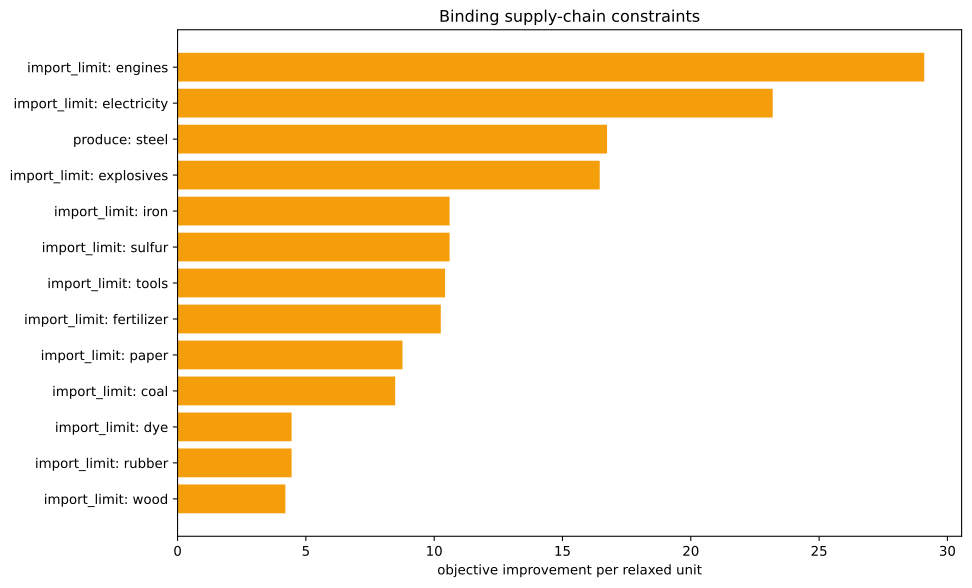

Values plotted in this chart, from the file beside it:
kind, family, label, realized_value, bound, slack, residual, binding, solver_marginal, improvement_per_unit
inequality, import_limit, ammunition, 0.0, 0.0, 0.0, 0.0, True, -0.0, 0.0
inequality, import_limit, small_arms, 0.0, 0.0, 0.0, 0.0, True, -0.0, 0.0
inequality, import_limit, artillery, 0.0, 0.0, 0.0, 0.0, True, -0.0, 0.0
inequality, import_limit, tanks, 0.0, 0.0, 0.0, 0.0, True, -0.0, 0.0
inequality, import_limit, aeroplanes, 0.0, 0.0, 0.0, 0.0, True, -0.0, 0.0
inequality, import_limit, manowars, 0.0, 0.0, 0.0, 0.0, True, -0.0, 0.0
inequality, import_limit, ironclads, 0.0, 0.0, 0.0, 0.0, True, -0.0, 0.0
inequality, import_limit, grain, 0.0, 0.0, 0.0, 0.0, True, -0.0, 0.0
inequality, import_limit, fish, 0.0, 0.0, 0.0, 0.0, True, -0.0, 0.0
inequality, import_limit, fabric, 0.0, 0.0, 0.0, 0.0, True, -0.0, 0.0
inequality, import_limit, wood, 0.0, 0.0, 0.0, 0.0, True, -4.202, 4.202
inequality, import_limit, groceries, 0.0, 0.0, 0.0, 0.0, True, -0.0, 0.0
inequality, import_limit, clothes, 0.0, 0.0, 0.0, 0.0, True, -0.0, 0.0
inequality, import_limit, furniture, 0.0, 0.0, 0.0, 0.0, True, -0.0, 0.0
inequality, import_limit, paper, -1.7763568394002505e-15, 0.0, 1.7763568394002505e-15, 0.0, True, -8.765, 8.765
inequality, import_limit, services, 0.0, 0.0, 0.0, 0.0, True, -0.0, 0.0
inequality, import_limit, transportation, 0.0, 0.0, 0.0, 0.0, True, -0.0, 0.0
inequality, import_limit, electricity, 0.0, 0.0, 0.0, 0.0, True, -23.19, 23.19
inequality, import_limit, merchant_marine, 0.0, 0.0, 0.0, 0.0, True, -0.0, 0.0
inequality, import_limit, clippers, 0.0, 0.0, 0.0, 0.0, True, -0.0, 0.0
inequality, import_limit, steamers, 0.0, 0.0, 0.0, 0.0, True, -0.0, 0.0
inequality, import_limit, silk, 0.0, 0.0, 0.0, 0.0, True, -0.0, 0.0
inequality, import_limit, dye, 0.0, 0.0, 0.0, 0.0, True, -4.444, 4.444
inequality, import_limit, sulfur, 3.552713678800501e-15, 0.0, -3.552713678800501e-15, 0.0, True, -10.6, 10.6
inequality, import_limit, coal, 4.547473508864641e-13, 0.0, -4.547473508864641e-13, 0.0, True, -8.481, 8.481
inequality, import_limit, iron, 0.0, 0.0, 0.0, 0.0, True, -10.6, 10.6
inequality, import_limit, lead, 0.0, 0.0, 0.0, 0.0, True, -0.0, 0.0
inequality, import_limit, hardwood, 0.0, 0.0, 0.0, 0.0, True, -0.0, 0.0
inequality, import_limit, rubber, 5.551115123125783e-16, 0.0, -5.551115123125783e-16, 0.0, True, -4.444, 4.444
inequality, import_limit, oil, 0.0, 0.0, 0.0, 0.0, True, -0.0, 0.0
inequality, import_limit, engines, 0.0, 0.0, 0.0, 0.0, True, -29.1, 29.1
inequality, import_limit, steel, -2000, 0.0, 2000, 0.0, False, -0.0, 0.0
inequality, import_limit, glass, 0.0, 0.0, 0.0, 0.0, True, -0.0, 0.0
inequality, import_limit, fertilizer, -3.552713678800501e-15, 0.0, 3.552713678800501e-15, 0.0, True, -10.26, 10.26
inequality, import_limit, tools, -2.2737367544323206e-13, 0.0, 2.2737367544323206e-13, 0.0, True, -10.42, 10.42
inequality, import_limit, explosives, -3.597122599785507e-14, 0.0, 3.597122599785507e-14, 0.0, True, -16.45, 16.45
inequality, import_limit, porcelain, 0.0, 0.0, 0.0, 0.0, True, -0.0, 0.0
inequality, import_limit, meat, 0.0, 0.0, 0.0, 0.0, True, -0.0, 0.0
inequality, import_limit, fruit, 0.0, 0.0, 0.0, 0.0, True, -0.0, 0.0
inequality, import_limit, liquor, 0.0, 0.0, 0.0, 0.0, True, -0.0, 0.0
inequality, import_limit, wine, 0.0, 0.0, 0.0, 0.0, True, -0.0, 0.0
inequality, import_limit, tea, 0.0, 0.0, 0.0, 0.0, True, -0.0, 0.0
inequality, import_limit, coffee, 0.0, 0.0, 0.0, 0.0, True, -0.0, 0.0
inequality, import_limit, sugar, 0.0, 0.0, 0.0, 0.0, True, -0.0, 0.0
inequality, import_limit, tobacco, 0.0, 0.0, 0.0, 0.0, True, -0.0, 0.0
inequality, import_limit, opium, 0.0, 0.0, 0.0, 0.0, True, -0.0, 0.0
inequality, import_limit, automobiles, 0.0, 0.0, 0.0, 0.0, True, -0.0, 0.0
inequality, import_limit, telephones, 0.0, 0.0, 0.0, 0.0, True, -0.0, 0.0
inequality, import_limit, radios, 0.0, 0.0, 0.0, 0.0, True, -0.0, 0.0
inequality, import_limit, luxury_clothes, 0.0, 0.0, 0.0, 0.0, True, -0.0, 0.0
inequality, import_limit, luxury_furniture, 0.0, 0.0, 0.0, 0.0, True, -0.0, 0.0
inequality, import_limit, gold, 0.0, 0.0, 0.0, 0.0, True, -0.0, 0.0
inequality, import_limit, fine_art, 0.0, 0.0, 0.0, 0.0, True, -0.0, 0.0
inequality, produce, steel, -2000, -2000, 0.0, 0.0, True, -16.74, 16.74
equality, era_cap, era_cap, 0.0, 0.0, , 0.0, True, -1855, 
equality, banned_building_groups, bg_gold_fields, 0.0, 0.0, , 0.0, True, -0.0, 
equality, banned_building_groups, bg_army, 0.0, 0.0, , 0.0, True, -0.0, 
equality, banned_building_groups, bg_conscription, 0.0, 0.0, , 0.0, True, -0.0, 
equality, banned_building_groups, bg_naval_fortification, 0.0, 0.0, , 0.0, True, -0.0, 
equality, banned_building_groups, bg_naval_administration, 0.0, 0.0, , 0.0, True, -0.0, 
... 16 more rows
